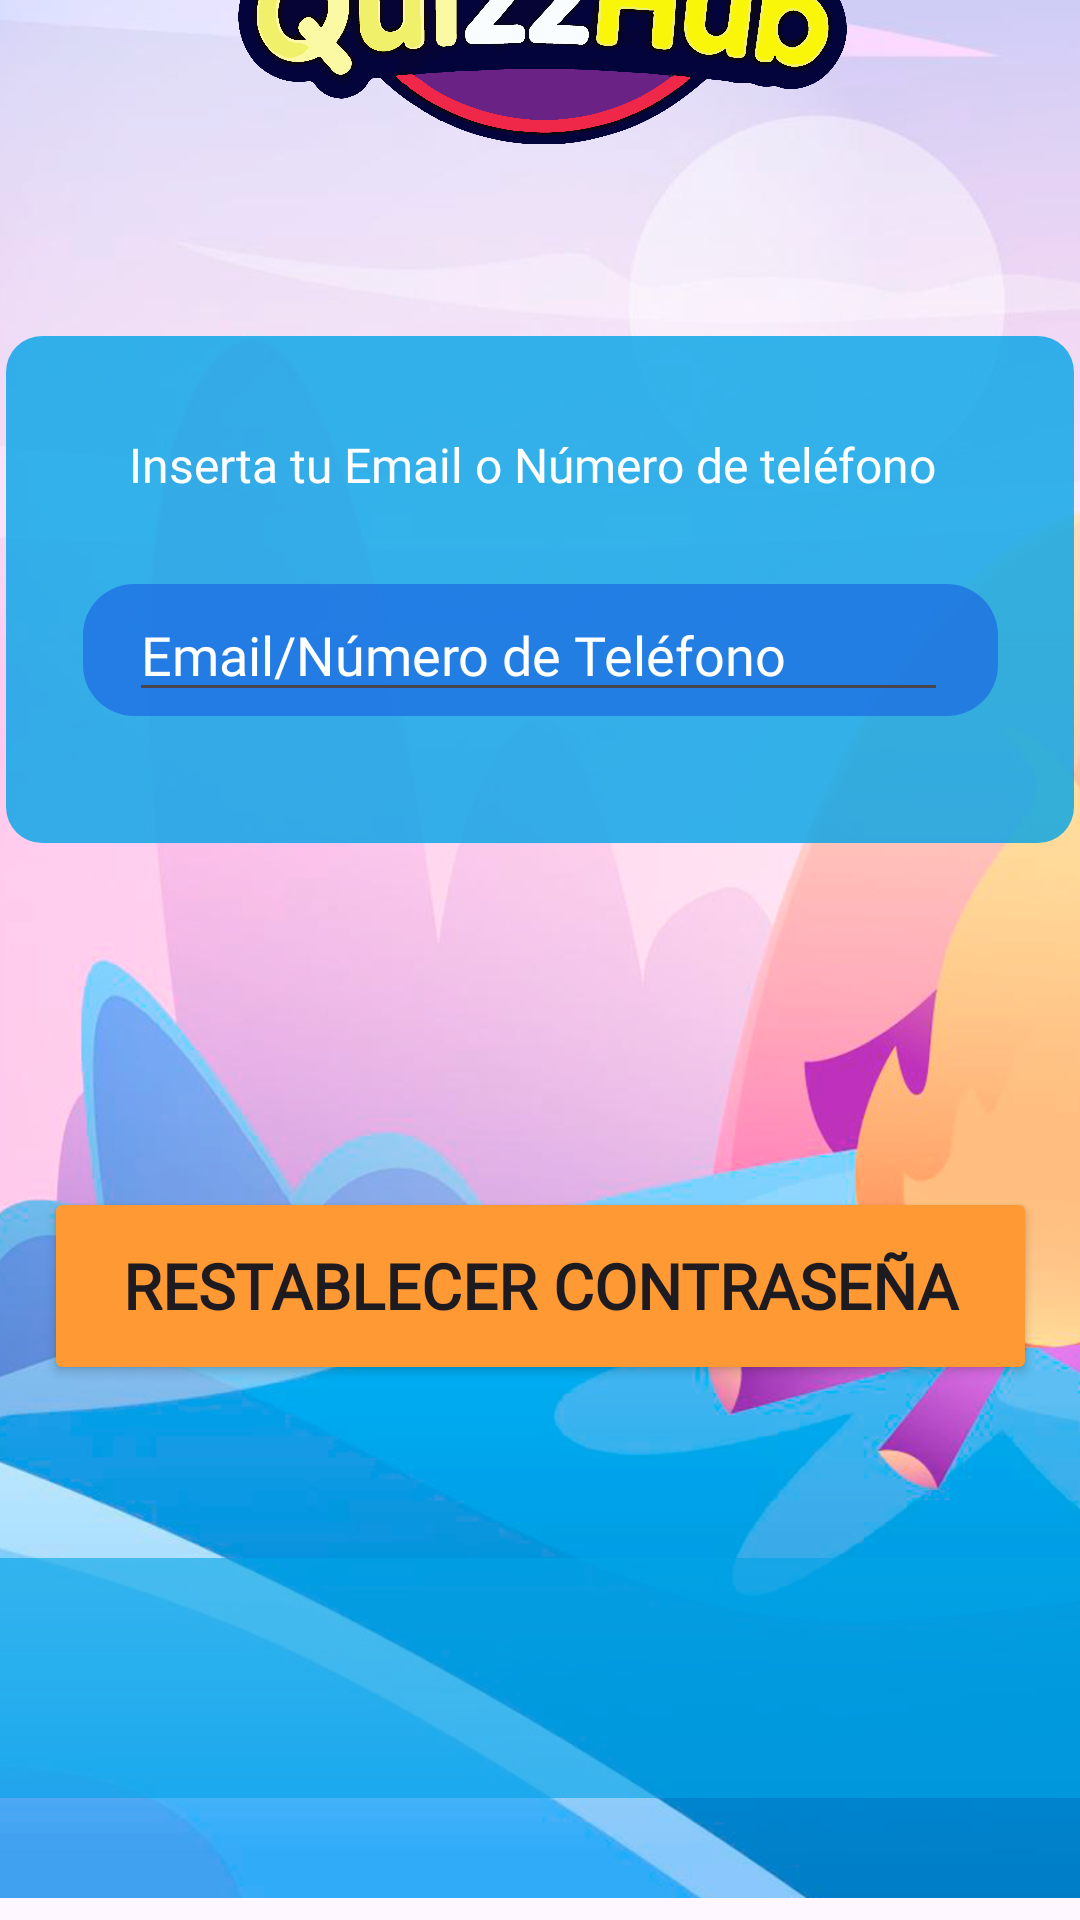

Reconstruct the res/layout file that produces this screen, plus the resources it refers to.
<!-- AndroidManifest.xml: application theme Theme.QuizzHub -->
<!-- res/layout/activity_restablecer.xml -->
<?xml version="1.0" encoding="utf-8"?>
<androidx.constraintlayout.widget.ConstraintLayout xmlns:android="http://schemas.android.com/apk/res/android"
    xmlns:app="http://schemas.android.com/apk/res-auto"
    xmlns:tools="http://schemas.android.com/tools"
    android:id="@+id/main"
    android:layout_width="match_parent"
    android:layout_height="match_parent"
    tools:context=".Restablecer_Activity">



    


    

    <ImageView
        android:id="@+id/imageView"
        android:layout_width="411dp"
        android:layout_height="859dp"
        app:layout_constraintBottom_toBottomOf="parent"
        app:layout_constraintEnd_toEndOf="parent"
        app:layout_constraintStart_toStartOf="parent"
        app:srcCompat="@drawable/fondoregistro" />


    

    <View
        android:id="@+id/view"
        android:layout_width="356dp"
        android:layout_height="169dp"
        android:alpha="0.8"
        android:background="@drawable/rounded_view"
        app:layout_constraintBottom_toBottomOf="parent"
        app:layout_constraintEnd_toEndOf="parent"
        app:layout_constraintHorizontal_bias="0.486"
        app:layout_constraintStart_toStartOf="parent"
        app:layout_constraintTop_toBottomOf="@+id/imageView4"
        app:layout_constraintVertical_bias="0.147" />

    <ImageView
        android:id="@+id/imageView4"
        android:layout_width="213dp"
        android:layout_height="205dp"
        android:layout_marginTop="64dp"
        app:layout_constraintEnd_toEndOf="parent"
        app:layout_constraintStart_toStartOf="parent"
        app:layout_constraintTop_toTopOf="@+id/imageView"
        app:srcCompat="@drawable/logo_quizzhub" />


    

    


    <View
        android:id="@+id/view_Telefono"
        android:layout_width="305dp"
        android:layout_height="44dp"
        android:alpha="0.6"
        android:background="@drawable/rounded_view_edit_text"
        app:layout_constraintBottom_toBottomOf="parent"
        app:layout_constraintEnd_toEndOf="parent"
        app:layout_constraintStart_toStartOf="parent"
        app:layout_constraintTop_toBottomOf="@+id/imageView4"
        app:layout_constraintVertical_bias="0.265" />

    <Button
        android:id="@+id/btn_restablecer"
        android:layout_width="331dp"
        android:layout_height="66dp"
        android:backgroundTint="@color/Naranja_botones"
        android:fontFamily="@font/roboto_medium"
        android:text="@string/btn_reset_password"
        android:textSize="21dp"
        android:textStyle="bold"
        app:layout_constraintBottom_toBottomOf="@+id/imageView"
        app:layout_constraintEnd_toEndOf="parent"
        app:layout_constraintStart_toStartOf="parent"
        app:layout_constraintTop_toBottomOf="@+id/view"
        app:layout_constraintVertical_bias="0.391" />

    <TextView
        android:id="@+id/textView"
        android:layout_width="282dp"
        android:layout_height="19dp"
        android:fontFamily="@font/roboto_medium"
        android:text="@string/insert_email_number"
        android:textColor="@color/white"
        android:textSize="16dp"
        app:layout_constraintBottom_toTopOf="@+id/view_Telefono"
        app:layout_constraintEnd_toEndOf="@+id/view"
        app:layout_constraintHorizontal_bias="0.554"
        app:layout_constraintStart_toStartOf="@+id/view"
        app:layout_constraintTop_toTopOf="@+id/view" />

    <EditText
        android:id="@+id/texto_restablecer_contrasena"
        android:layout_width="wrap_content"
        android:layout_height="wrap_content"
        android:ems="13"
        android:fontFamily="@font/roboto_regular"
        android:inputType="text"
        android:textColorHint="@color/white"
        android:hint="@string/hint_email_phone"
        android:textColor="@color/white"
        app:layout_constraintBottom_toBottomOf="@+id/view_Telefono"
        app:layout_constraintEnd_toEndOf="@+id/view_Telefono"
        app:layout_constraintHorizontal_bias="0.483"
        app:layout_constraintStart_toStartOf="@+id/view_Telefono"
        app:layout_constraintTop_toTopOf="@+id/view_Telefono" />



    <View
        android:id="@+id/viewInferior"
        android:layout_width="432dp"
        android:layout_height="80dp"
        android:alpha="0.6"
        android:background="@drawable/rounded_view"
        app:layout_constraintBottom_toBottomOf="parent"
        app:layout_constraintEnd_toEndOf="parent"
        app:layout_constraintHorizontal_bias="0.512"
        app:layout_constraintStart_toStartOf="parent"
        app:layout_constraintTop_toBottomOf="@+id/btn_restablecer"
        app:layout_constraintVertical_bias="0.588" />

</androidx.constraintlayout.widget.ConstraintLayout>
<!-- resources referenced by this layout -->
<resources>
  <color name="Naranja_botones">#FF9934</color>
  <color name="white">#FFFFFFFF</color>
  <!-- drawable fondoregistro: png bitmap (drawable, 579980 bytes) -->
  <!-- drawable logo_quizzhub: png bitmap (drawable, 540142 bytes) -->
  <!-- drawable rounded_view (drawable) -->
  <?xml version="1.0" encoding="utf-8"?>
  <shape xmlns:android="http://schemas.android.com/apk/res/android"
      android:shape="rectangle">
  
      <solid android:color="@color/Azul_view"/> 
      <corners android:radius="12dp"/> 
  </shape>
  <!-- drawable rounded_view_edit_text (drawable) -->
  <?xml version="1.0" encoding="utf-8"?>
  <shape xmlns:android="http://schemas.android.com/apk/res/android"
      android:shape="rectangle">
  
      <solid android:color="@color/Azul_textedit"/> 
      <corners android:radius="17dp"/> 
  </shape>
  <string name="btn_reset_password">Restablecer Contraseña</string>
  <string name="hint_email_phone">Email/Número de Teléfono</string>
  <string name="insert_email_number">Inserta tu Email o Número de teléfono</string>
  <style name="Theme.QuizzHub" parent="Base.Theme.QuizzHub" />
  <color name="Azul_view">#02A4E7</color>
  <color name="Azul_textedit">#185EE2</color>
  <style name="Base.Theme.QuizzHub" parent="Theme.Material3.DayNight.NoActionBar">
          
          
      </style>
</resources>
